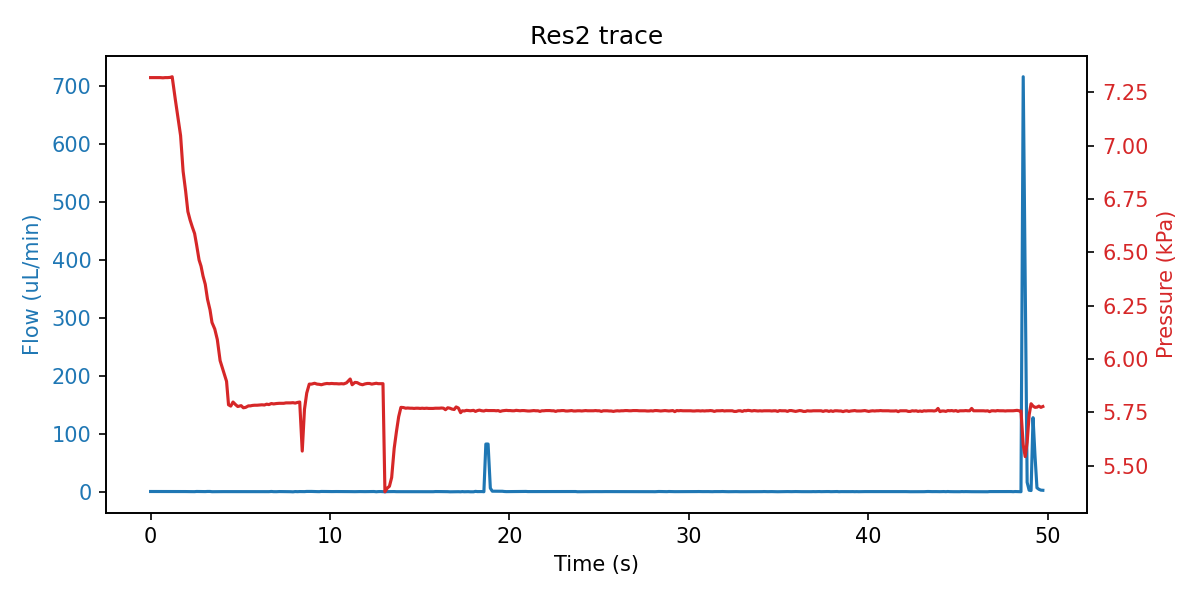

The table this chart was drawn from, first rows:
sep=; 
Time of day; Time (s); SF06_5: (); 4VM02: V1 state; V2 state; V3 state; V4 state; SPS_1: Volume (ul); 4AM01:  1:P15585 (kPa); 1:Comp. Temp (C); 
12:06:49; 0; 0.133; 3; 1; 1; 15; 68.08; 7.319; 20.9; 
12:06:49; 0.359; 0.133; 3; 1; 1; 15; 68.08; 7.319; 20.9; 
12:06:49; 0.531; 0.133; 3; 1; 5; 15; 68.07; 7.319; 20.9; 
12:06:49; 0.687; 0.133; 3; 1; 5; 15; 68.07; 7.318; 20.9; 
12:06:50; 0.812; 0.267; 3; 1; 5; 15; 68.07; 7.319; 20.9; 
12:06:50; 0.953; 0.200; 3; 1; 2; 15; 68.08; 7.319; 20.9; 
12:06:50; 1.094; 0.200; 3; 1; 2; 15; 68.08; 7.320; 20.9; 
12:06:50; 1.203; 0.033; 3; 1; 2; 15; 68.08; 7.323; 20.9; 
12:06:50; 1.375; 0.067; 3; 1; 2; 15; 68.09; 7.218; 20.9; 
12:06:50; 1.531; 0.100; 3; 1; 2; 15; 68.18; 7.129; 20.9; 
12:06:50; 1.672; 0.300; 3; 1; 2; 15; 68.92; 7.047; 20.9; 
12:06:51; 1.812; 0.300; 3; 1; 2; 15; 70.72; 6.880; 20.9; 
12:06:51; 1.953; 0.033; 3; 1; 2; 15; 71.78; 6.787; 20.9; 
12:06:51; 2.078; -0.067; 3; 1; 2; 15; 72.83; 6.691; 20.9; 
12:06:51; 2.203; -0.067; 3; 1; 2; 15; 73.78; 6.651; 20.9; 
12:06:51; 2.328; -0.067; 3; 1; 2; 15; 74.52; 6.618; 20.9; 
12:06:51; 2.453; -0.133; 3; 1; 2; 15; 75.37; 6.588; 20.9; 
12:06:51; 2.562; 0.167; 3; 1; 2; 15; 76; 6.536; 20.9; 
12:06:51; 2.703; 0.067; 3; 1; 2; 15; 77.59; 6.464; 20.9; 
12:06:52; 2.812; -0.133; 3; 1; 2; 15; 78.33; 6.435; 20.9; 
12:06:52; 2.922; 0.067; 3; 1; 2; 15; 79.17; 6.389; 20.9; 
12:06:52; 3.047; -0.033; 3; 1; 2; 15; 80.66; 6.350; 20.9; 
12:06:52; 3.172; 0.200; 3; 1; 2; 15; 81.18; 6.280; 20.9; 
12:06:52; 3.312; 0.200; 3; 1; 2; 15; 82.45; 6.230; 20.9; 
12:06:52; 3.422; -0.200; 3; 1; 2; 15; 83.29; 6.171; 20.9; 
12:06:52; 3.578; -0.133; 3; 1; 2; 15; 84.24; 6.140; 20.9; 
12:06:52; 3.719; -0.133; 3; 1; 2; 15; 86.36; 6.091; 20.9; 
12:06:53; 3.875; -0.167; 3; 1; 2; 15; 87.14; 5.992; 20.9; 
12:06:53; 4.047; -0.067; 3; 1; 2; 15; 88.17; 5.946; 20.9; 
12:06:53; 4.234; -0.067; 3; 1; 2; 15; 89.11; 5.895; 20.9; 
12:06:53; 4.344; -0.133; 3; 1; 2; 15; 91.44; 5.785; 20.9; 
12:06:53; 4.469; -0.033; 3; 1; 2; 15; 92.07; 5.779; 20.9; 
12:06:53; 4.594; -0.167; 3; 1; 2; 15; 92.08; 5.798; 20.9; 
12:06:53; 4.734; -0.033; 3; 1; 2; 15; 92.7; 5.786; 20.9; 
12:06:54; 4.859; 0.067; 3; 1; 2; 15; 92.79; 5.777; 20.9; 
12:06:54; 5.047; 0.067; 7; 1; 2; 15; 92.76; 5.781; 20.9; 
12:06:54; 5.172; -0.200; 7; 1; 2; 15; 92.81; 5.771; 20.9; 
12:06:54; 5.297; -0.100; 7; 1; 2; 15; 92.81; 5.773; 20.9; 
12:06:54; 5.453; -0.100; 7; 1; 2; 15; 92.81; 5.780; 20.9; 
12:06:54; 5.562; -0.233; 7; 1; 2; 15; 92.81; 5.780; 20.9; 
12:06:54; 5.672; -0.100; 7; 1; 2; 15; 93.02; 5.782; 20.9; 
12:06:55; 5.797; -0.100; 7; 1; 2; 15; 93.55; 5.783; 20.9; 
12:06:55; 5.937; -0.133; 1; 1; 2; 15; 93.87; 5.783; 20.9; 
12:06:55; 6.062; -0.133; 1; 1; 2; 15; 94.23; 5.784; 20.9; 
12:06:55; 6.203; -0.033; 1; 1; 2; 15; 95.03; 5.785; 20.9; 
12:06:55; 6.344; 0.067; 1; 1; 2; 15; 95.99; 5.784; 20.9; 
12:06:55; 6.469; -0.067; 1; 1; 2; 15; 97.67; 5.788; 20.9; 
12:06:55; 6.594; -0.133; 1; 1; 2; 15; 98.31; 5.786; 20.9; 
12:06:55; 6.734; 0.167; 1; 1; 2; 15; 99.16; 5.791; 20.9; 
12:06:56; 6.859; -0.167; 1; 1; 2; 15; 99.27; 5.789; 20.9; 
12:06:56; 7.015; -0.200; 1; 1; 2; 15; 99.57; 5.791; 20.9; 
12:06:56; 7.172; 0.033; 1; 1; 2; 15; 99.78; 5.792; 20.9; 
12:06:56; 7.281; 0.000; 1; 1; 2; 15; 99.89; 5.792; 20.9; 
12:06:56; 7.422; -0.033; 1; 1; 2; 15; 100; 5.792; 20.9; 
12:06:56; 7.547; 0.067; 1; 1; 2; 15; 100; 5.794; 20.9; 
12:06:56; 7.672; 0.067; 5; 1; 2; 15; 100; 5.794; 20.9; 
12:06:57; 7.797; -0.200; 5; 1; 2; 15; 100.1; 5.794; 20.9; 
12:06:57; 7.937; -0.433; 5; 1; 2; 15; 99.89; 5.795; 20.9; 
12:06:57; 8.062; 0.033; 5; 1; 2; 15; 99.68; 5.793; 20.9; 
... 365 more rows
